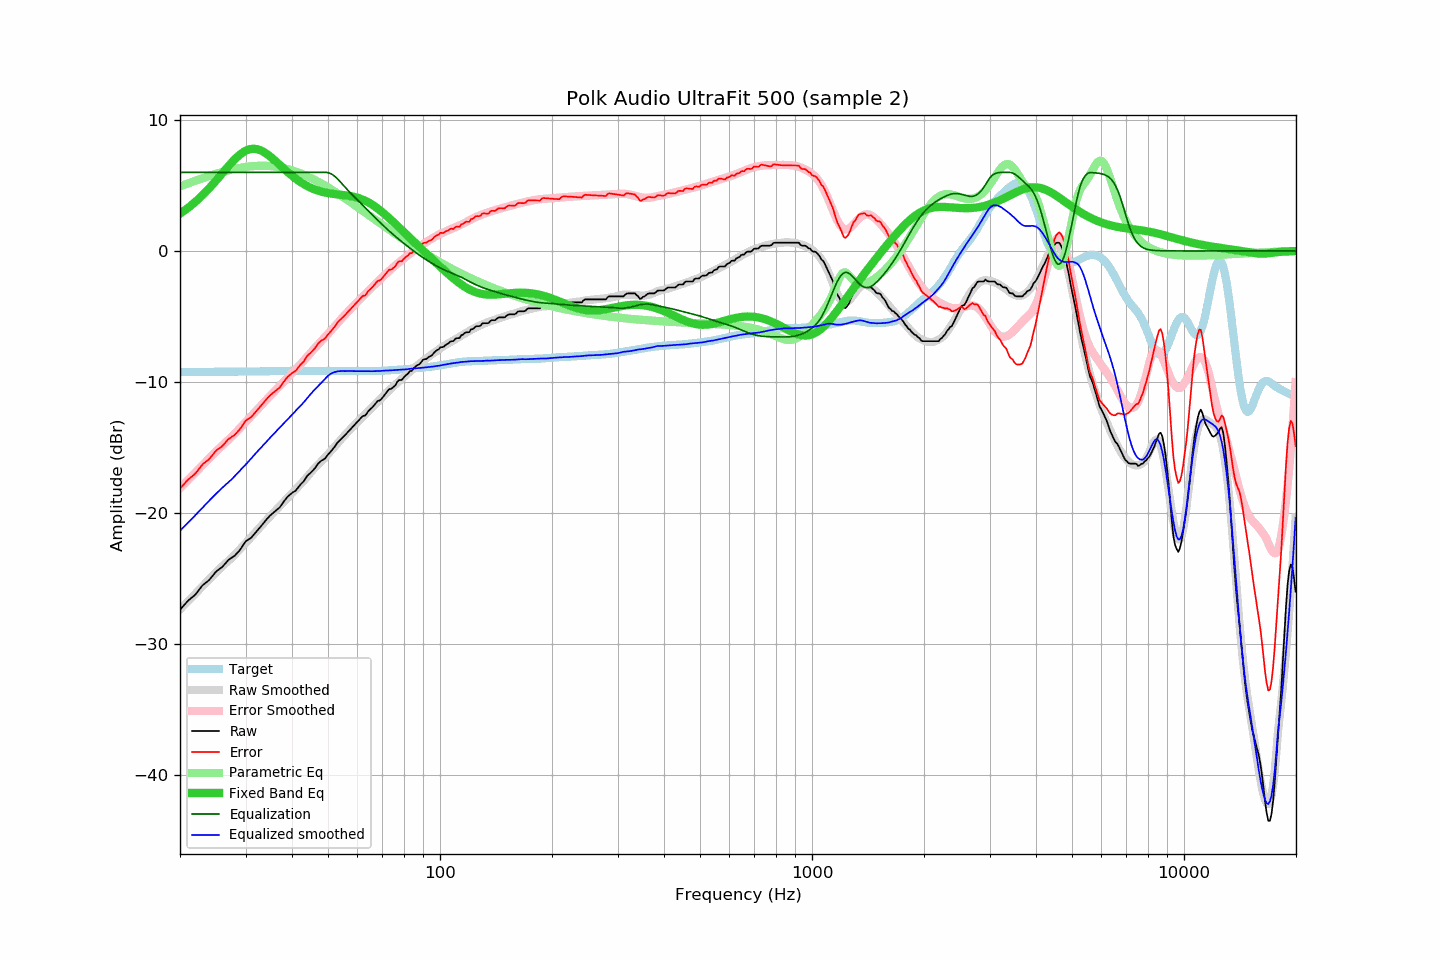

Data behind this chart, as committed beside it:
frequency, raw, error, smoothed, error_smoothed, equalization, parametric_eq, equalized_raw, equalized_smoothed, target
20.00, -27.40, -18.15, -27.37, -18.13, 6.00, 2.85, -21.40, -21.37, -9.25
20.20, -27.26, -18.01, -27.25, -18.00, 6.00, 2.93, -21.26, -21.25, -9.25
20.40, -27.12, -17.87, -27.13, -17.88, 6.00, 3.01, -21.12, -21.13, -9.25
20.61, -26.98, -17.74, -27.00, -17.75, 6.00, 3.10, -20.98, -21.00, -9.25
20.81, -26.85, -17.60, -26.88, -17.63, 6.00, 3.19, -20.85, -20.88, -9.25
21.02, -26.71, -17.46, -26.75, -17.50, 6.00, 3.29, -20.71, -20.75, -9.25
21.23, -26.61, -17.37, -26.63, -17.38, 6.00, 3.38, -20.61, -20.63, -9.25
21.44, -26.51, -17.26, -26.50, -17.25, 6.00, 3.48, -20.51, -20.50, -9.24
21.66, -26.41, -17.17, -26.38, -17.12, 6.00, 3.58, -20.41, -20.38, -9.24
21.87, -26.31, -17.07, -26.25, -17.00, 6.00, 3.69, -20.31, -20.25, -9.24
22.09, -26.18, -16.94, -26.12, -16.87, 6.00, 3.80, -20.18, -20.12, -9.24
22.31, -26.02, -16.78, -26.00, -16.75, 6.00, 3.91, -20.02, -20.00, -9.24
22.54, -25.86, -16.62, -25.87, -16.62, 6.00, 4.02, -19.86, -19.87, -9.24
22.76, -25.70, -16.46, -25.75, -16.49, 6.00, 4.14, -19.70, -19.75, -9.24
22.99, -25.54, -16.30, -25.61, -16.36, 6.00, 4.26, -19.54, -19.61, -9.24
23.22, -25.44, -16.20, -25.48, -16.23, 6.00, 4.38, -19.44, -19.48, -9.24
23.45, -25.34, -16.10, -25.35, -16.11, 6.00, 4.50, -19.34, -19.35, -9.24
23.69, -25.25, -16.02, -25.22, -15.98, 6.00, 4.63, -19.25, -19.22, -9.24
23.92, -25.15, -15.91, -25.09, -15.85, 6.00, 4.76, -19.15, -19.09, -9.24
24.16, -25.01, -15.77, -24.97, -15.73, 6.00, 4.90, -19.01, -18.97, -9.24
24.40, -24.86, -15.62, -24.84, -15.61, 6.00, 5.03, -18.86, -18.84, -9.23
24.65, -24.70, -15.47, -24.72, -15.48, 6.00, 5.17, -18.70, -18.72, -9.23
24.89, -24.55, -15.32, -24.60, -15.36, 6.00, 5.31, -18.55, -18.60, -9.23
25.14, -24.43, -15.20, -24.48, -15.24, 6.00, 5.45, -18.43, -18.48, -9.23
25.39, -24.34, -15.11, -24.36, -15.13, 6.00, 5.60, -18.34, -18.36, -9.23
25.65, -24.25, -15.02, -24.24, -15.01, 6.00, 5.74, -18.25, -18.24, -9.23
25.91, -24.16, -14.93, -24.12, -14.90, 6.00, 5.88, -18.16, -18.12, -9.23
26.16, -24.04, -14.81, -24.01, -14.78, 6.00, 6.03, -18.04, -18.01, -9.23
26.43, -23.90, -14.67, -23.90, -14.67, 6.00, 6.17, -17.90, -17.90, -9.23
26.69, -23.76, -14.53, -23.79, -14.55, 6.00, 6.32, -17.76, -17.79, -9.23
26.96, -23.61, -14.38, -23.69, -14.44, 6.00, 6.46, -17.61, -17.69, -9.23
27.23, -23.52, -14.29, -23.58, -14.32, 6.00, 6.60, -17.52, -17.58, -9.23
27.50, -23.44, -14.21, -23.46, -14.20, 6.00, 6.73, -17.44, -17.46, -9.23
27.77, -23.36, -14.13, -23.33, -14.08, 6.00, 6.86, -17.36, -17.33, -9.23
28.05, -23.28, -14.05, -23.20, -13.96, 6.00, 6.99, -17.28, -17.20, -9.23
28.33, -23.15, -13.92, -23.07, -13.83, 6.00, 7.11, -17.15, -17.07, -9.23
28.62, -23.02, -13.79, -22.95, -13.70, 6.00, 7.22, -17.02, -16.95, -9.23
28.90, -22.88, -13.65, -22.82, -13.58, 6.00, 7.33, -16.88, -16.82, -9.23
29.19, -22.71, -13.48, -22.69, -13.45, 6.00, 7.43, -16.71, -16.69, -9.23
29.48, -22.52, -13.29, -22.56, -13.31, 6.00, 7.52, -16.52, -16.56, -9.23
29.78, -22.33, -13.11, -22.43, -13.18, 6.00, 7.59, -16.33, -16.43, -9.22
30.08, -22.16, -12.94, -22.30, -13.05, 6.00, 7.66, -16.16, -16.30, -9.22
30.38, -22.09, -12.87, -22.16, -12.92, 6.00, 7.71, -16.09, -16.16, -9.22
30.68, -22.01, -12.79, -22.02, -12.79, 6.00, 7.75, -16.01, -16.02, -9.22
30.99, -21.93, -12.72, -21.88, -12.65, 6.00, 7.78, -15.93, -15.88, -9.22
31.30, -21.80, -12.59, -21.75, -12.52, 6.00, 7.80, -15.80, -15.75, -9.21
31.61, -21.65, -12.44, -21.61, -12.39, 6.00, 7.80, -15.65, -15.61, -9.21
31.93, -21.51, -12.30, -21.47, -12.25, 6.00, 7.79, -15.51, -15.47, -9.21
32.24, -21.37, -12.16, -21.34, -12.12, 6.00, 7.77, -15.37, -15.34, -9.21
32.57, -21.23, -12.03, -21.20, -11.99, 6.00, 7.73, -15.23, -15.20, -9.20
32.89, -21.09, -11.89, -21.07, -11.85, 6.00, 7.69, -15.09, -15.07, -9.20
33.22, -20.93, -11.73, -20.93, -11.72, 6.00, 7.63, -14.93, -14.93, -9.20
33.55, -20.78, -11.59, -20.80, -11.59, 6.00, 7.56, -14.78, -14.80, -9.19
33.89, -20.62, -11.43, -20.66, -11.46, 6.00, 7.49, -14.62, -14.66, -9.19
34.23, -20.48, -11.30, -20.53, -11.33, 6.00, 7.41, -14.48, -14.53, -9.19
34.57, -20.35, -11.17, -20.39, -11.20, 6.00, 7.32, -14.35, -14.39, -9.18
34.92, -20.21, -11.03, -20.27, -11.07, 6.00, 7.22, -14.21, -14.27, -9.18
35.27, -20.10, -10.93, -20.14, -10.95, 6.00, 7.12, -14.10, -14.14, -9.17
35.62, -20.00, -10.83, -20.01, -10.82, 6.00, 7.01, -14.00, -14.01, -9.17
35.97, -19.90, -10.73, -19.88, -10.69, 6.00, 6.91, -13.90, -13.88, -9.17
... 635 more rows
